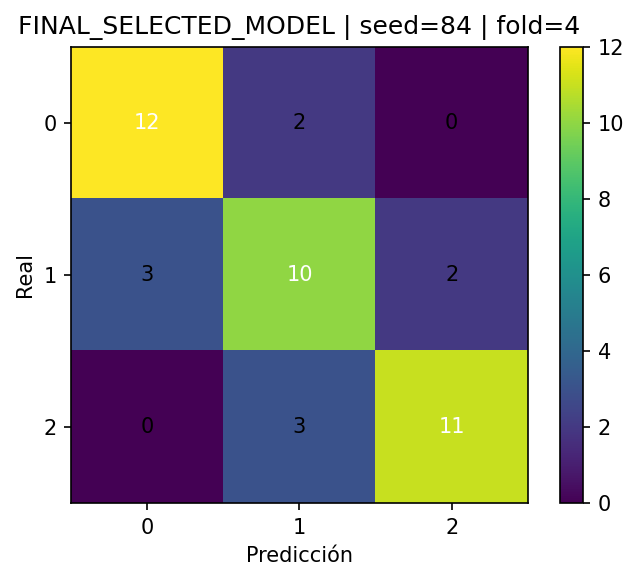

The data file committed next to this chart (first rows):
, pred_0, pred_1, pred_2
real_0, 12, 2, 0
real_1, 3, 10, 2
real_2, 0, 3, 11
